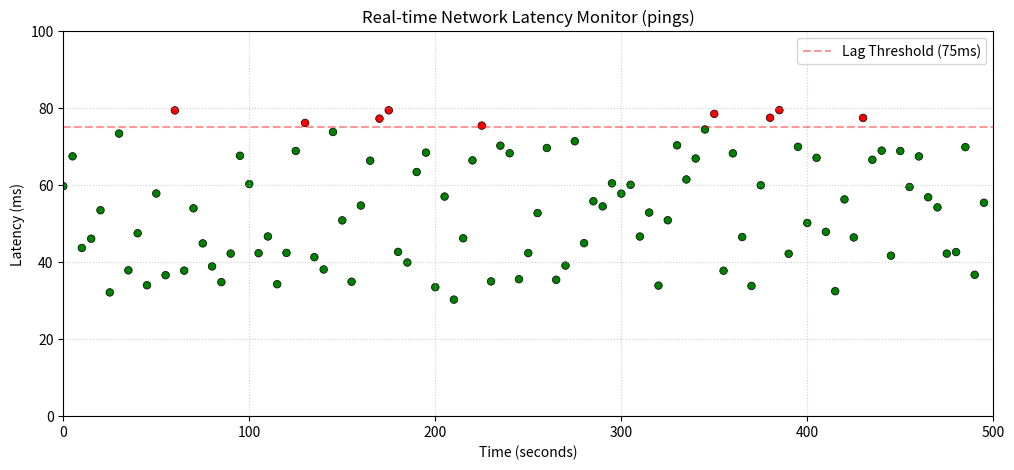

Recreate this plot in Python.
import random
import matplotlib.pyplot as plt

'''
Lab 8 - Data Generator
Simulation of a Network Latency sensor.
'''
class DataGenerator:
    # Private method that generates a normalized value (0 to 1)
    def _random_values(self) -> float:
        return random.uniform(0.0, 1.0)
    
    # Public property that provides access to the random values
    @property
    def value_return(self):
        # Calculate latency using the formula provided in the assignment: y = mx + c
        # This shifts the base range to what we want to measure for
        m = 50
        c = 30
        x = self._random_values()
        return (m * x) + c

    def plot_random_data(self):
        # The number of values to plot for along the x- and y-axes
        number_of_data_values=100
        y_data = [self.value_return for _ in range(number_of_data_values)]
        x_data = [i * 5 for i in range(number_of_data_values)] # Formula to change x-axis scale based on number_of_data_values

        # Create a list of colors: for latency over threshold, and normal otherwise
        point_colors = ['red' if ms > 75 else 'green' for ms in y_data]
        
        plt.figure(figsize=(12, 5))
        
        # Use scatter since newtork pings are disrete individual events
        plt.scatter(x_data, y_data, c=point_colors, s=30, edgecolors='black', linewidth=0.5)
        
        # Horizontal line to visually mark the threshold for lag
        plt.axhline(y=75, color='red', linestyle='--', alpha=0.4, label='Lag Threshold (75ms)')
        
        # Title and labels
        plt.title("Real-time Network Latency Monitor (pings)")
        plt.xlabel("Time (seconds)")
        plt.ylabel("Latency (ms)")
        
        # Chart definitions
        plt.xlim(0, 500)
        plt.ylim(0, 100)
        plt.grid(True, linestyle=':', alpha=0.6)
        plt.legend()

        # Display the result
        plt.show()

if __name__ == "__main__":
    # Create the generator instance and trigger visualization 
    generator = DataGenerator()
    generator.plot_random_data()
